Run: headless pygame with SDL's dummy video driver; simulated clock (each Clock.tick advances the game by its frame time, no real sleeping); random seed 0; keys injected as events and as key.get_pressed() state; no mouse input.
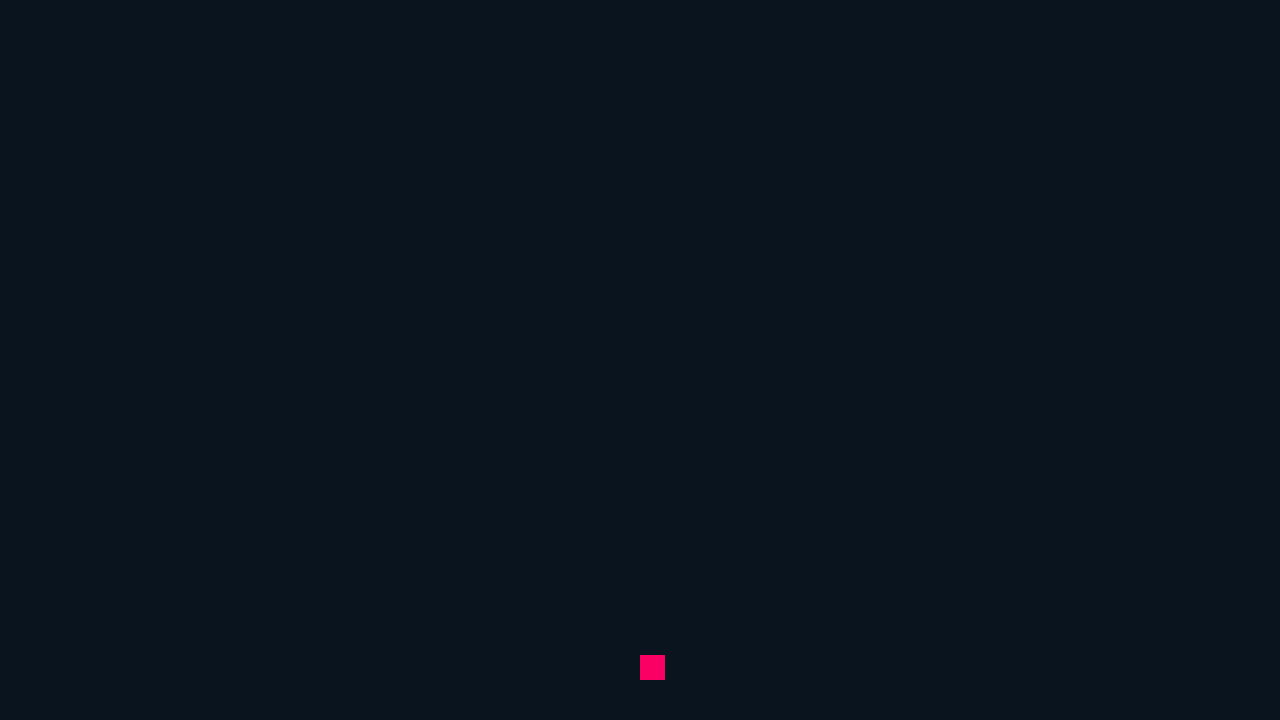
Frame 1 of 4 · flips 1–60 · no input
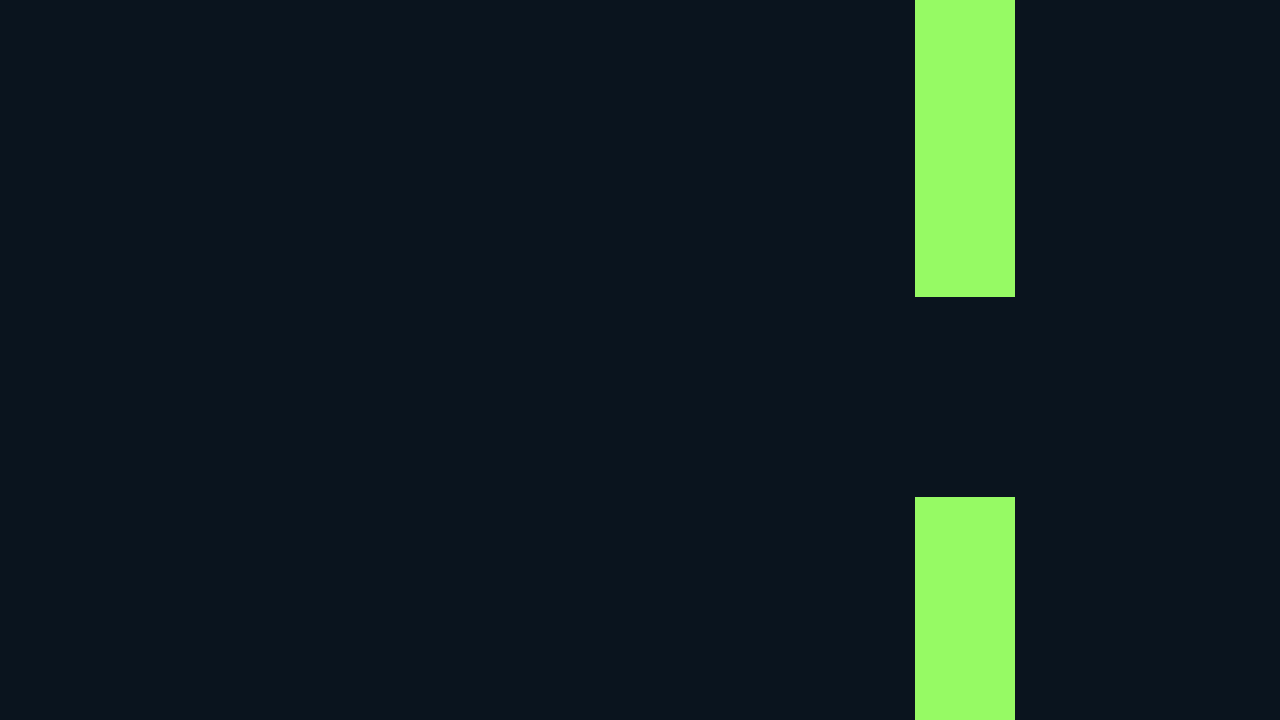
Frame 2 of 4 · flips 61–180 · tapped SPACE, RETURN · held RIGHT (→), D
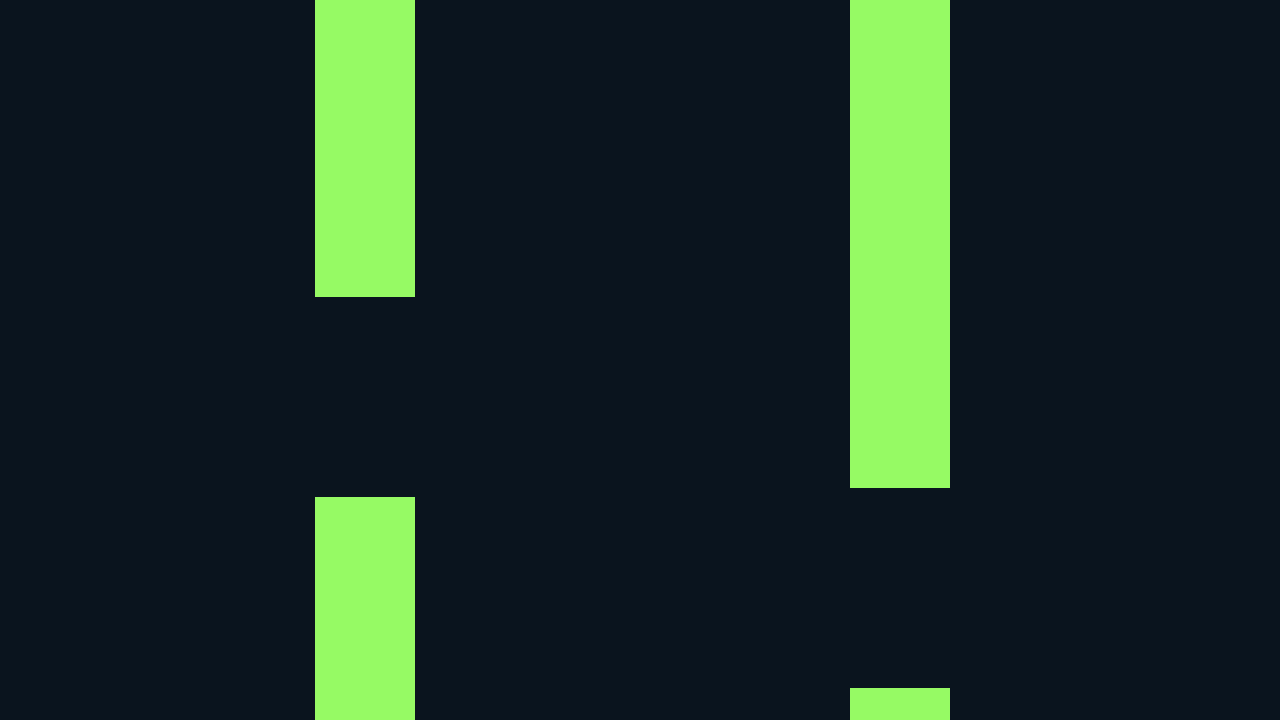
Frame 3 of 4 · flips 181–300 · held DOWN (↓), S
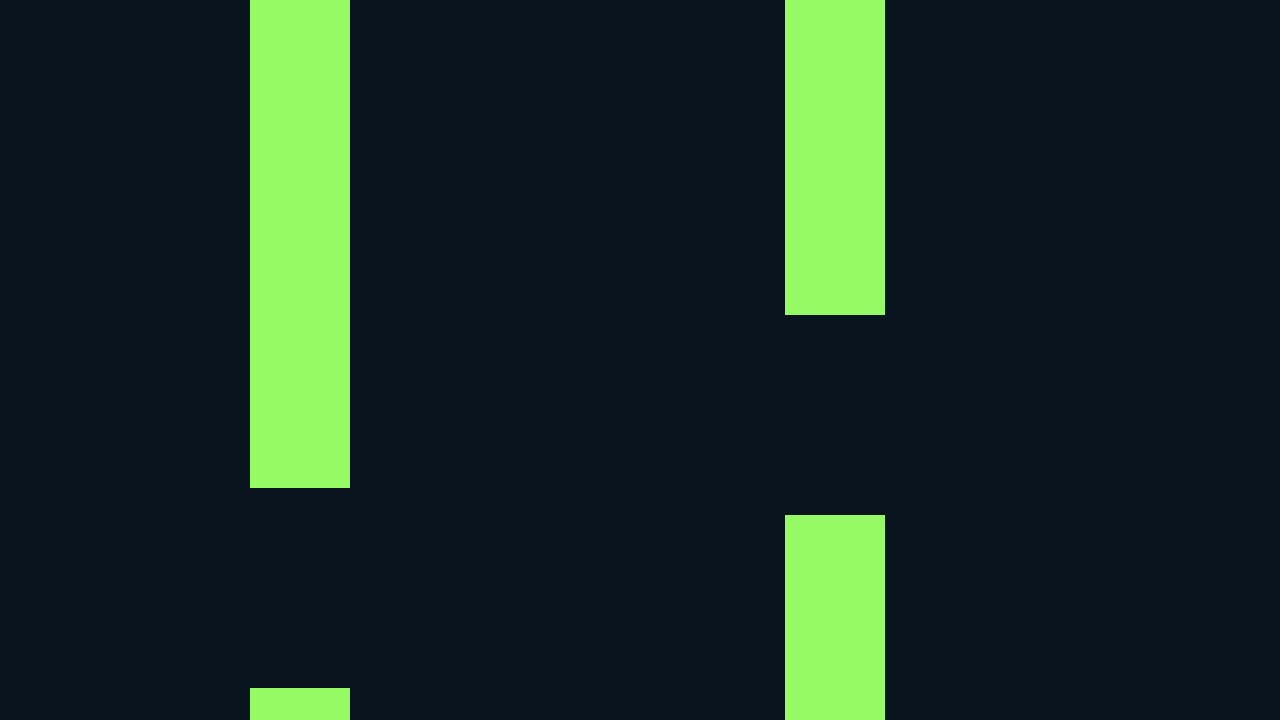
Frame 4 of 4 · flips 301–420 · held LEFT (←), A, UP (↑), W

The pygame program that drew these frames:

import pygame 
from pygame import rect
import random
import time
pygame.init()
clock = pygame.time.Clock()

SCREEN_WIDTH = 1280
SCREEN_HEIGHT = 720
SCREEN = pygame.display.set_mode((SCREEN_WIDTH, SCREEN_HEIGHT))
pygame.display.set_caption("Fortnite")
TUBE_COLOR = (150,250,100)
ENEMY_COLOR = (250,0,100)
SPEED = 5
BACKGROUND = (10,20,30)
GRAVITY =5

class Tube:
	def  __init__(self):
		mrandom =  random.randint(100,500)
		self.top = pygame.Rect(1280,0,100,mrandom)
		self.bottom = pygame.Rect(1280,200+ mrandom,100,600)   

	def render(self):
		pygame.draw.rect(SCREEN, TUBE_COLOR, self.top)
		pygame.draw.rect(SCREEN, TUBE_COLOR, self.bottom)

	def update(self):
		self.top.x -= SPEED
		self.bottom.x -= SPEED


def rendertubes(arrtubes):
	for tube in arrtubes:
		tube.render()

def drawScreen():
	playeranimation(player)
	updateTubes(arrtubes)
	rendertubes(arrtubes)
	pygame.display.update()

def playeranimation(player):
	player.y += GRAVITY

def updateTubes(arrtubes):
	for tube in arrtubes:
		tube.update()

	
arrtubes = [] 



time = 0
player = pygame.Rect(1280/2, 720/2, 25,25)
while True:
	
	for event in pygame.event.get():
		if event.type == pygame.QUIT:
			pygame.quit()
		if event.type == pygame.KEYDOWN:
			if event.key == pygame.K_SPACE: 
				player.y -=100    
		
	SCREEN.fill(BACKGROUND)
	currenttime = pygame.time.get_ticks()
	if currenttime - time > 1700:
		arrtubes.append(Tube())
		time = currenttime
	pygame.draw.rect(SCREEN,ENEMY_COLOR,player)
	drawScreen()
	## TUBE_COLOR = (random.randint(0,250),random.randint(0,250),random.randint(0,250))
	clock.tick(60)
